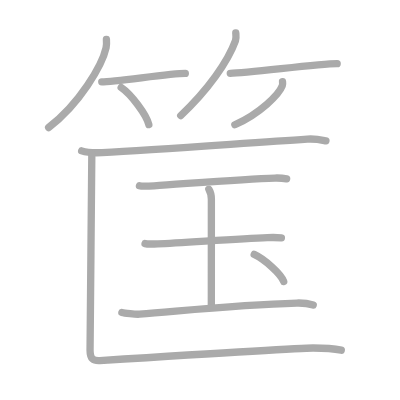
t = 0.00 s
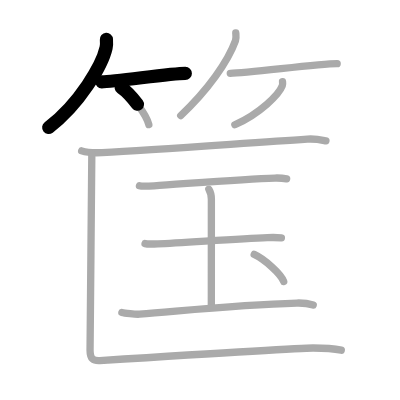
t = 2.50 s
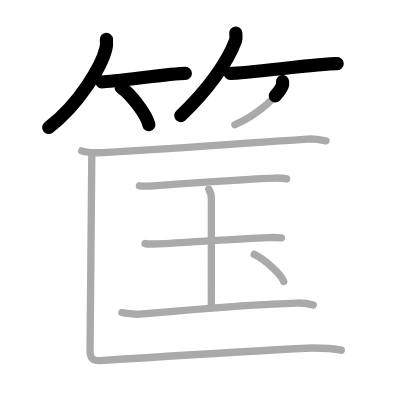
t = 5.25 s
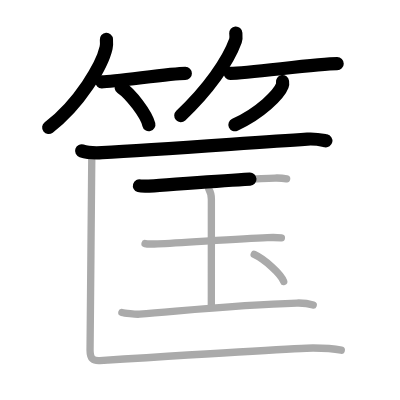
t = 7.75 s
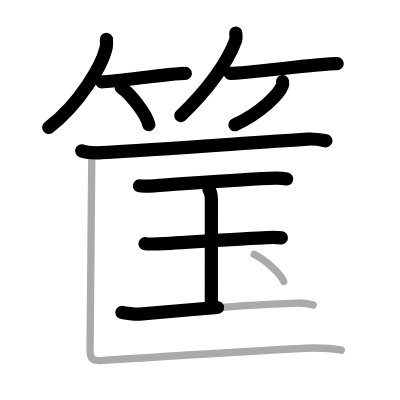
t = 10.50 s
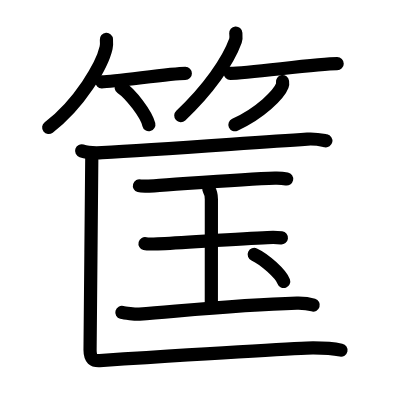
t = 13.00 s

The animated SVG that drew these frames (rendered in a browser with its animation timeline set to each time). Animation: 13 SMIL elements (animate=13); one cycle of 13.00 s.

<?xml version="1.0" standalone="no"?>
<!DOCTYPE svg PUBLIC "-//W3C//DTD SVG 1.1//EN"   "http://www.w3.org/Graphics/SVG/1.1/DTD/svg11.dtd">
<svg width="400px" height="400px"  version="1.1" xmlns="http://www.w3.org/2000/svg">
  <defs>
    <marker id="Triangle" viewBox="0 0 10 10" refX="0" refY="5" markerUnits="strokeWidth" markerWidth="3" style="stroke-opacity:0%;fill:#aaaaaa;" markerHeight="2" orient="auto">
      <path d="M 0 0 L 10 5 L 0 10 z" />
    </marker>
    
    <marker id="Arrow" viewBox="0 0 10 10" refX="5" refY="5" markerUnits="strokeWidth" markerWidth="1.8" style="stroke-opacity:0%;fill:#770000;" markerHeight="2" orient="auto">
      <path d="M 0 4 L 6 4 L 4 1 L 10 5 L 4 9 L 6 6 L 0 6 z" />
        <circle cx="5" cy="5" r="5" />
      </marker>
    
    <marker id="TriangleRed" viewBox="0 0 10 10" refX="0" refY="5" markerUnits="strokeWidth" markerWidth="3" style="stroke-opacity:0%;fill:#CC0000;" markerHeight="2" orient="auto">
      <path d="M 0 0 L 10 5 L 0 10 z" />
    </marker>
    
    <marker id="ArrowRed" viewBox="0 0 10 10" refX="5" refY="5" markerUnits="strokeWidth" markerWidth="1.8" style="stroke-opacity:0%;fill:#CC0000;" markerHeight="2" orient="auto">
      <path d="M 0 4 L 6 4 L 4 1 L 10 5 L 4 9 L 6 6 L 0 6 z" />
        <circle cx="5" cy="5" r="5" />
      </marker>
    
  </defs>
  
  <path style="fill:#ffffff; fill-opacity:100%; fill-rule:evenodd; stroke-width:0;" d="M 0 0 L 400px 0 L 400px 400px L 0 400px L 0 0" />

  <g transform="scale(3.6697247706422 3.6697247706422)">
<path style="fill:none; fill-opacity:0%; fill-rule:evenodd; stroke:#aaaaaa; stroke-opacity:100%; stroke-width: 1.5pt; stroke-linejoin:round; stroke-linecap:round;" d="M29 10.75c0.04 0.56 0.09 1.46-0.09 2.27c-1.07 4.79-7.23 15.29-15.66 21.73"></path>
<path style="fill:none; fill-opacity:0%; fill-rule:evenodd; stroke:#aaaaaa; stroke-opacity:100%; stroke-width: 1.5pt; stroke-linejoin:round; stroke-linecap:round;" d="M27.73 22.29c3.71 0 18.61-2.29 22.77-2.29"></path>
<path style="fill:none; fill-opacity:0%; fill-rule:evenodd; stroke:#aaaaaa; stroke-opacity:100%; stroke-width: 1.5pt; stroke-linejoin:round; stroke-linecap:round;" d="M33.02 23.83c2.66 1.79 6.88 7.35 7.54 10.13"></path>
<path style="fill:none; fill-opacity:0%; fill-rule:evenodd; stroke:#aaaaaa; stroke-opacity:100%; stroke-width: 1.5pt; stroke-linejoin:round; stroke-linecap:round;" d="M64.25 9c0.04 0.53 0.18 1.38-0.09 2.13c-2 5.57-7.56 13.53-14.91 20.37"></path>
<path style="fill:none; fill-opacity:0%; fill-rule:evenodd; stroke:#aaaaaa; stroke-opacity:100%; stroke-width: 1.5pt; stroke-linejoin:round; stroke-linecap:round;" d="M62.75 19.99c4.77 0 23.77-2.64 29.13-2.64"></path>
<path style="fill:none; fill-opacity:0%; fill-rule:evenodd; stroke:#aaaaaa; stroke-opacity:100%; stroke-width: 1.5pt; stroke-linejoin:round; stroke-linecap:round;" d="M76.99 22.25c0.04 0.28 0.08 0.72-0.07 1.11C76.03 25.71 70.96 30.85 64 34"></path>
<path style="fill:none; fill-opacity:0%; fill-rule:evenodd; stroke:#aaaaaa; stroke-opacity:100%; stroke-width: 1.5pt; stroke-linejoin:round; stroke-linecap:round;" d="M22.25 41.11c1.45 0.48 4.11 0.56 5.56 0.48c15.08-0.8 38.94-2.59 55.94-3.68c2.41-0.15 3.86 0.23 5.07 0.47"></path>
<path style="fill:none; fill-opacity:0%; fill-rule:evenodd; stroke:#aaaaaa; stroke-opacity:100%; stroke-width: 1.5pt; stroke-linejoin:round; stroke-linecap:round;" d="M38 50.62c0.75 0.22 3.21 0.06 3.97 0.01c8.34-0.54 24.42-1.88 32.96-2.11c1.16-0.03 2.22 0.04 3.18 0.23"></path>
<path style="fill:none; fill-opacity:0%; fill-rule:evenodd; stroke:#aaaaaa; stroke-opacity:100%; stroke-width: 1.5pt; stroke-linejoin:round; stroke-linecap:round;" d="M56.91 51.57c0.69 1.13 0.69 1.8 0.69 2.7c0 6.3-0.01 18.63-0.01 28.74"></path>
<path style="fill:none; fill-opacity:0%; fill-rule:evenodd; stroke:#aaaaaa; stroke-opacity:100%; stroke-width: 1.5pt; stroke-linejoin:round; stroke-linecap:round;" d="M39.52 66.38c0.65 0.17 2.8 0.1 3.46 0.07c6.93-0.29 21.76-1.41 29.89-1.71c0.81-0.03 2.6-0.07 3.81 0.08"></path>
<path style="fill:none; fill-opacity:0%; fill-rule:evenodd; stroke:#aaaaaa; stroke-opacity:100%; stroke-width: 1.5pt; stroke-linejoin:round; stroke-linecap:round;" d="M33.21 85.14c0.61 0.17 3.77 0.56 4.8 0.47c14.39-1.18 27.5-2.62 42.88-3.03c1.65-0.04 3.64 0.28 4.46 0.54"></path>
<path style="fill:none; fill-opacity:0%; fill-rule:evenodd; stroke:#aaaaaa; stroke-opacity:100%; stroke-width: 1.5pt; stroke-linejoin:round; stroke-linecap:round;" d="M69.27 69.33c2.84 1.3 7.33 5.36 8.04 7.38"></path>
<path style="fill:none; fill-opacity:0%; fill-rule:evenodd; stroke:#aaaaaa; stroke-opacity:100%; stroke-width: 1.5pt; stroke-linejoin:round; stroke-linecap:round;" d="M25.02 42.05c0 3.24-0.48 50.33-0.48 53.37c0 2.43 0.95 2.94 2.64 2.84c9.61-0.61 55.01-3.44 58.13-3.44c3.12 0 5.76 0.2 7.69 0.61"></path>

<path style="fill:none; fill-opacity:0%; fill-rule:evenodd; stroke:#000000; stroke-opacity:100%; stroke-width: 2.7pt; stroke-linejoin:round; stroke-linecap:round;" d="M29 10.75c0.04 0.56 0.09 1.46-0.09 2.27c-1.07 4.79-7.23 15.29-15.66 21.73" pathLength="100" stroke-dashoffset="100" stroke-dasharray="100 105"><animate id="dashAnim1" attributeName="stroke-dashoffset" from="100" to="0" dur="1s" calcMode="linear" fill="freeze"/></path>
<path style="fill:none; fill-opacity:0%; fill-rule:evenodd; stroke:#000000; stroke-opacity:100%; stroke-width: 2.7pt; stroke-linejoin:round; stroke-linecap:round;" d="M27.73 22.29c3.71 0 18.61-2.29 22.77-2.29" pathLength="100" stroke-dashoffset="100" stroke-dasharray="100 105"><animate id="dashAnim2" attributeName="stroke-dashoffset" from="100" to="0" dur="1s" calcMode="linear" begin="dashAnim1.end" fill="freeze"/></path>
<path style="fill:none; fill-opacity:0%; fill-rule:evenodd; stroke:#000000; stroke-opacity:100%; stroke-width: 2.7pt; stroke-linejoin:round; stroke-linecap:round;" d="M33.02 23.83c2.66 1.79 6.88 7.35 7.54 10.13" pathLength="100" stroke-dashoffset="100" stroke-dasharray="100 105"><animate id="dashAnim3" attributeName="stroke-dashoffset" from="100" to="0" dur="1s" calcMode="linear" begin="dashAnim2.end" fill="freeze"/></path>
<path style="fill:none; fill-opacity:0%; fill-rule:evenodd; stroke:#000000; stroke-opacity:100%; stroke-width: 2.7pt; stroke-linejoin:round; stroke-linecap:round;" d="M64.25 9c0.04 0.53 0.18 1.38-0.09 2.13c-2 5.57-7.56 13.53-14.91 20.37" pathLength="100" stroke-dashoffset="100" stroke-dasharray="100 105"><animate id="dashAnim4" attributeName="stroke-dashoffset" from="100" to="0" dur="1s" calcMode="linear" begin="dashAnim3.end" fill="freeze"/></path>
<path style="fill:none; fill-opacity:0%; fill-rule:evenodd; stroke:#000000; stroke-opacity:100%; stroke-width: 2.7pt; stroke-linejoin:round; stroke-linecap:round;" d="M62.75 19.99c4.77 0 23.77-2.64 29.13-2.64" pathLength="100" stroke-dashoffset="100" stroke-dasharray="100 105"><animate id="dashAnim5" attributeName="stroke-dashoffset" from="100" to="0" dur="1s" calcMode="linear" begin="dashAnim4.end" fill="freeze"/></path>
<path style="fill:none; fill-opacity:0%; fill-rule:evenodd; stroke:#000000; stroke-opacity:100%; stroke-width: 2.7pt; stroke-linejoin:round; stroke-linecap:round;" d="M76.99 22.25c0.04 0.28 0.08 0.72-0.07 1.11C76.03 25.71 70.96 30.85 64 34" pathLength="100" stroke-dashoffset="100" stroke-dasharray="100 105"><animate id="dashAnim6" attributeName="stroke-dashoffset" from="100" to="0" dur="1s" calcMode="linear" begin="dashAnim5.end" fill="freeze"/></path>
<path style="fill:none; fill-opacity:0%; fill-rule:evenodd; stroke:#000000; stroke-opacity:100%; stroke-width: 2.7pt; stroke-linejoin:round; stroke-linecap:round;" d="M22.25 41.11c1.45 0.48 4.11 0.56 5.56 0.48c15.08-0.8 38.94-2.59 55.94-3.68c2.41-0.15 3.86 0.23 5.07 0.47" pathLength="100" stroke-dashoffset="100" stroke-dasharray="100 105"><animate id="dashAnim7" attributeName="stroke-dashoffset" from="100" to="0" dur="1s" calcMode="linear" begin="dashAnim6.end" fill="freeze"/></path>
<path style="fill:none; fill-opacity:0%; fill-rule:evenodd; stroke:#000000; stroke-opacity:100%; stroke-width: 2.7pt; stroke-linejoin:round; stroke-linecap:round;" d="M38 50.62c0.75 0.22 3.21 0.06 3.97 0.01c8.34-0.54 24.42-1.88 32.96-2.11c1.16-0.03 2.22 0.04 3.18 0.23" pathLength="100" stroke-dashoffset="100" stroke-dasharray="100 105"><animate id="dashAnim8" attributeName="stroke-dashoffset" from="100" to="0" dur="1s" calcMode="linear" begin="dashAnim7.end" fill="freeze"/></path>
<path style="fill:none; fill-opacity:0%; fill-rule:evenodd; stroke:#000000; stroke-opacity:100%; stroke-width: 2.7pt; stroke-linejoin:round; stroke-linecap:round;" d="M56.91 51.57c0.69 1.13 0.69 1.8 0.69 2.7c0 6.3-0.01 18.63-0.01 28.74" pathLength="100" stroke-dashoffset="100" stroke-dasharray="100 105"><animate id="dashAnim9" attributeName="stroke-dashoffset" from="100" to="0" dur="1s" calcMode="linear" begin="dashAnim8.end" fill="freeze"/></path>
<path style="fill:none; fill-opacity:0%; fill-rule:evenodd; stroke:#000000; stroke-opacity:100%; stroke-width: 2.7pt; stroke-linejoin:round; stroke-linecap:round;" d="M39.52 66.38c0.65 0.17 2.8 0.1 3.46 0.07c6.93-0.29 21.76-1.41 29.89-1.71c0.81-0.03 2.6-0.07 3.81 0.08" pathLength="100" stroke-dashoffset="100" stroke-dasharray="100 105"><animate id="dashAnim10" attributeName="stroke-dashoffset" from="100" to="0" dur="1s" calcMode="linear" begin="dashAnim9.end" fill="freeze"/></path>
<path style="fill:none; fill-opacity:0%; fill-rule:evenodd; stroke:#000000; stroke-opacity:100%; stroke-width: 2.7pt; stroke-linejoin:round; stroke-linecap:round;" d="M33.21 85.14c0.61 0.17 3.77 0.56 4.8 0.47c14.39-1.18 27.5-2.62 42.88-3.03c1.65-0.04 3.64 0.28 4.46 0.54" pathLength="100" stroke-dashoffset="100" stroke-dasharray="100 105"><animate id="dashAnim11" attributeName="stroke-dashoffset" from="100" to="0" dur="1s" calcMode="linear" begin="dashAnim10.end" fill="freeze"/></path>
<path style="fill:none; fill-opacity:0%; fill-rule:evenodd; stroke:#000000; stroke-opacity:100%; stroke-width: 2.7pt; stroke-linejoin:round; stroke-linecap:round;" d="M69.27 69.33c2.84 1.3 7.33 5.36 8.04 7.38" pathLength="100" stroke-dashoffset="100" stroke-dasharray="100 105"><animate id="dashAnim12" attributeName="stroke-dashoffset" from="100" to="0" dur="1s" calcMode="linear" begin="dashAnim11.end" fill="freeze"/></path>
<path style="fill:none; fill-opacity:0%; fill-rule:evenodd; stroke:#000000; stroke-opacity:100%; stroke-width: 2.7pt; stroke-linejoin:round; stroke-linecap:round;" d="M25.02 42.05c0 3.24-0.48 50.33-0.48 53.37c0 2.43 0.95 2.94 2.64 2.84c9.61-0.61 55.01-3.44 58.13-3.44c3.12 0 5.76 0.2 7.69 0.61" pathLength="100" stroke-dashoffset="100" stroke-dasharray="100 105"><animate id="dashAnim13" attributeName="stroke-dashoffset" from="100" to="0" dur="1s" calcMode="linear" begin="dashAnim12.end" fill="freeze"/></path>

</g>

</svg>  
          
